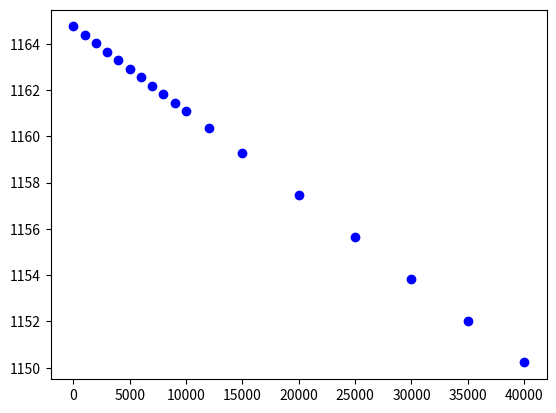
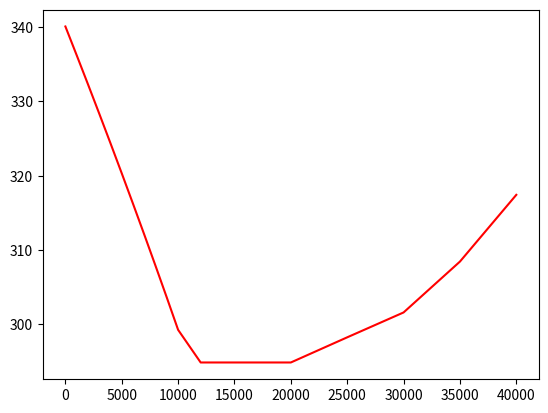

Python code for these plots, in order:
# -*- coding: utf-8 -*-
"""
Created on Thu Dec 21 03:54:53 2017

@author: Robertof
"""
import matplotlib.pyplot as plt
import numpy as np
import math


#import csv
#arq = open('C:/Users/Robertof/Desktop/reprolicen/COLINO/teste/COLINODADOS.txt','r')
#for linha in arq:
#    a, b, c, d = linha.split()
#    altitude.append(float(a))
#    valor2.append(int(b))
#
#vetor1 = np.array(valor1)

#arq1 = open('C:/Users/Robertof/Desktop/reprolicen/COLINO/teste/temperatura.txt','r')
#
#texto = arq.read()
#texto1 = arq1.read()
##arq.writelines(texto)
#T = len(texto)
#print(texto,texto1)
#print(T)
#print(type(variavel))
#arq.close
G = 6.67E-11 #unidades
m = 118 # kg
Me = 5.98E24 #kg verifique
R_terra = 6356.8E3 # metros
const_gas = 8.314 #mol-1 K-1
Ma = 0.029 #kg mol-1
gamma = 1.4


z=altitude = [1 , 1000 , 2000 , 3000 , 4000 , 5000 , 6000 , 7000 , 8000]
altitude += [9000 , 10000 , 12000 , 15000 , 20000 , 25000 , 30000 , 35000 , 40000] 
temperatura =(288.15,281.65,275.15,268.65,262.15,255.65,249.15,242.65,236.15,229.65,223.15,216.65,216.65,216.65,221.65,226.65,237.05,251.05)
pressao = (10132500000,8987460000,7949520000,7010850000,6164020000,5401990000,4718100000,4106070000,3559980000,3074250000,2643630000,1933040000,1204460000,547489000,251102000,117187000,55892400,27752200)
Nz = len(altitude)
Fg = np.empty(Nz, dtype = float)
gravidade = np.empty(Nz, dtype = float)

vsom = np.empty(Nz, dtype = float)

for i in range(Nz):
    Fg[i] = G*m*Me/(R_terra+altitude[i])**2
    gravidade[i] = G*Me/(R_terra+altitude[i])**2
    vsom[i] = math.sqrt(gamma * const_gas * temperatura[i] / Ma)

plt.plot(z,Fg,'ob')
plt.savefig('grafico_Fg.png')
plt.show()
plt.close()

plt.plot(z,vsom,'-r')
plt.show()
plt.savefig('grafico_vsom.png')
plt.close()
